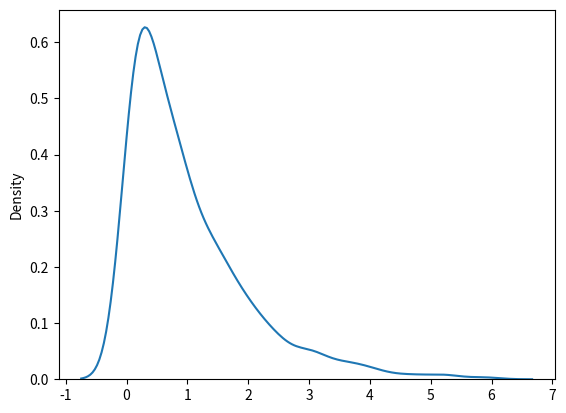

Python code for this plot:
from numpy import random 
import matplotlib.pyplot as plt 
import seaborn as sbn

x = random.exponential(scale=2,size=(2,3))

#Visualization
print(random.exponential(size=1000))
sbn.distplot(random.exponential(size=1000),hist=False)
plt.show()
